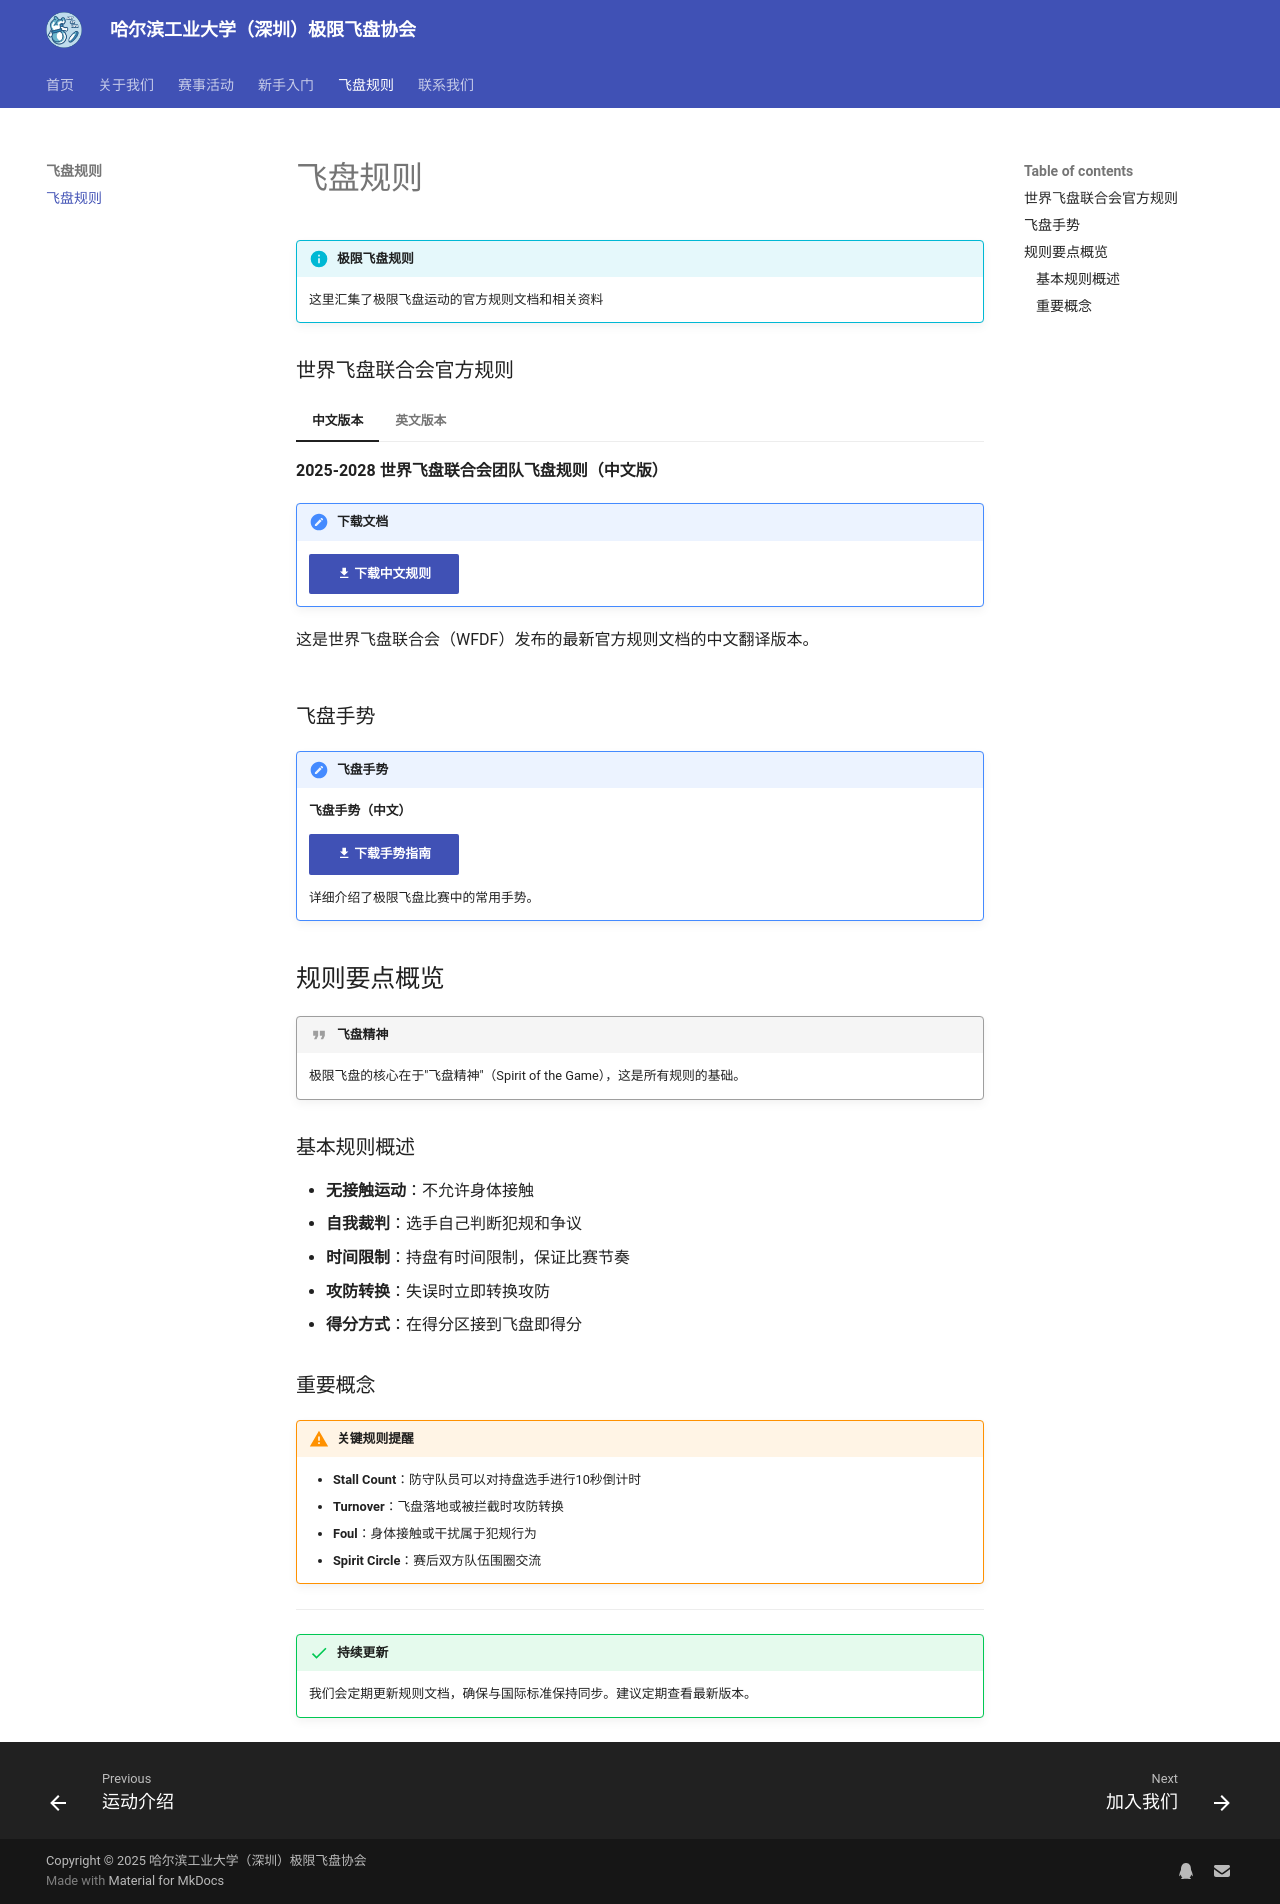

repository: LIMINGNING/mkdocs · page: rules/rules/index.html · generator: mkdocs

# 飞盘规则

!!! info "极限飞盘规则"
    这里汇集了极限飞盘运动的官方规则文档和相关资料

### 世界飞盘联合会官方规则

=== "中文版本"
    
    **2025-2028 世界飞盘联合会团队飞盘规则（中文版）**
    
    !!! download "下载文档"
        [:material-download: 下载中文规则](2025-2028世界飞盘联合会团队飞盘规则中文版.pdf){ .md-button .md-button--primary }
    
    这是世界飞盘联合会（WFDF）发布的最新官方规则文档的中文翻译版本。

=== "英文版本"
    
    **WFDF Rules of Ultimate 2025-2028**
    
    !!! download "Download Document"
        [:material-download: Download English Rules](WFDF-Rules-of-Ultimate-2025-2028.pdf){ .md-button .md-button--primary }
    
    Official English version of the World Flying Disc Federation (WFDF) Rules of Ultimate for 2025-2028.

### 飞盘手势

!!! note "飞盘手势"
    **飞盘手势（中文）**
    
    [:material-download: 下载手势指南](飞盘手势-中文.pdf){ .md-button }
    
    详细介绍了极限飞盘比赛中的常用手势。

## 规则要点概览

!!! quote "飞盘精神"
    极限飞盘的核心在于"飞盘精神"（Spirit of the Game），这是所有规则的基础。

### 基本规则概述

- **无接触运动**：不允许身体接触
- **自我裁判**：选手自己判断犯规和争议
- **时间限制**：持盘有时间限制，保证比赛节奏
- **攻防转换**：失误时立即转换攻防
- **得分方式**：在得分区接到飞盘即得分

### 重要概念

!!! warning "关键规则提醒"
    - **Stall Count**：防守队员可以对持盘选手进行10秒倒计时
    - **Turnover**：飞盘落地或被拦截时攻防转换
    - **Foul**：身体接触或干扰属于犯规行为
    - **Spirit Circle**：赛后双方队伍围圈交流

---

!!! success "持续更新"
    我们会定期更新规则文档，确保与国际标准保持同步。建议定期查看最新版本。
